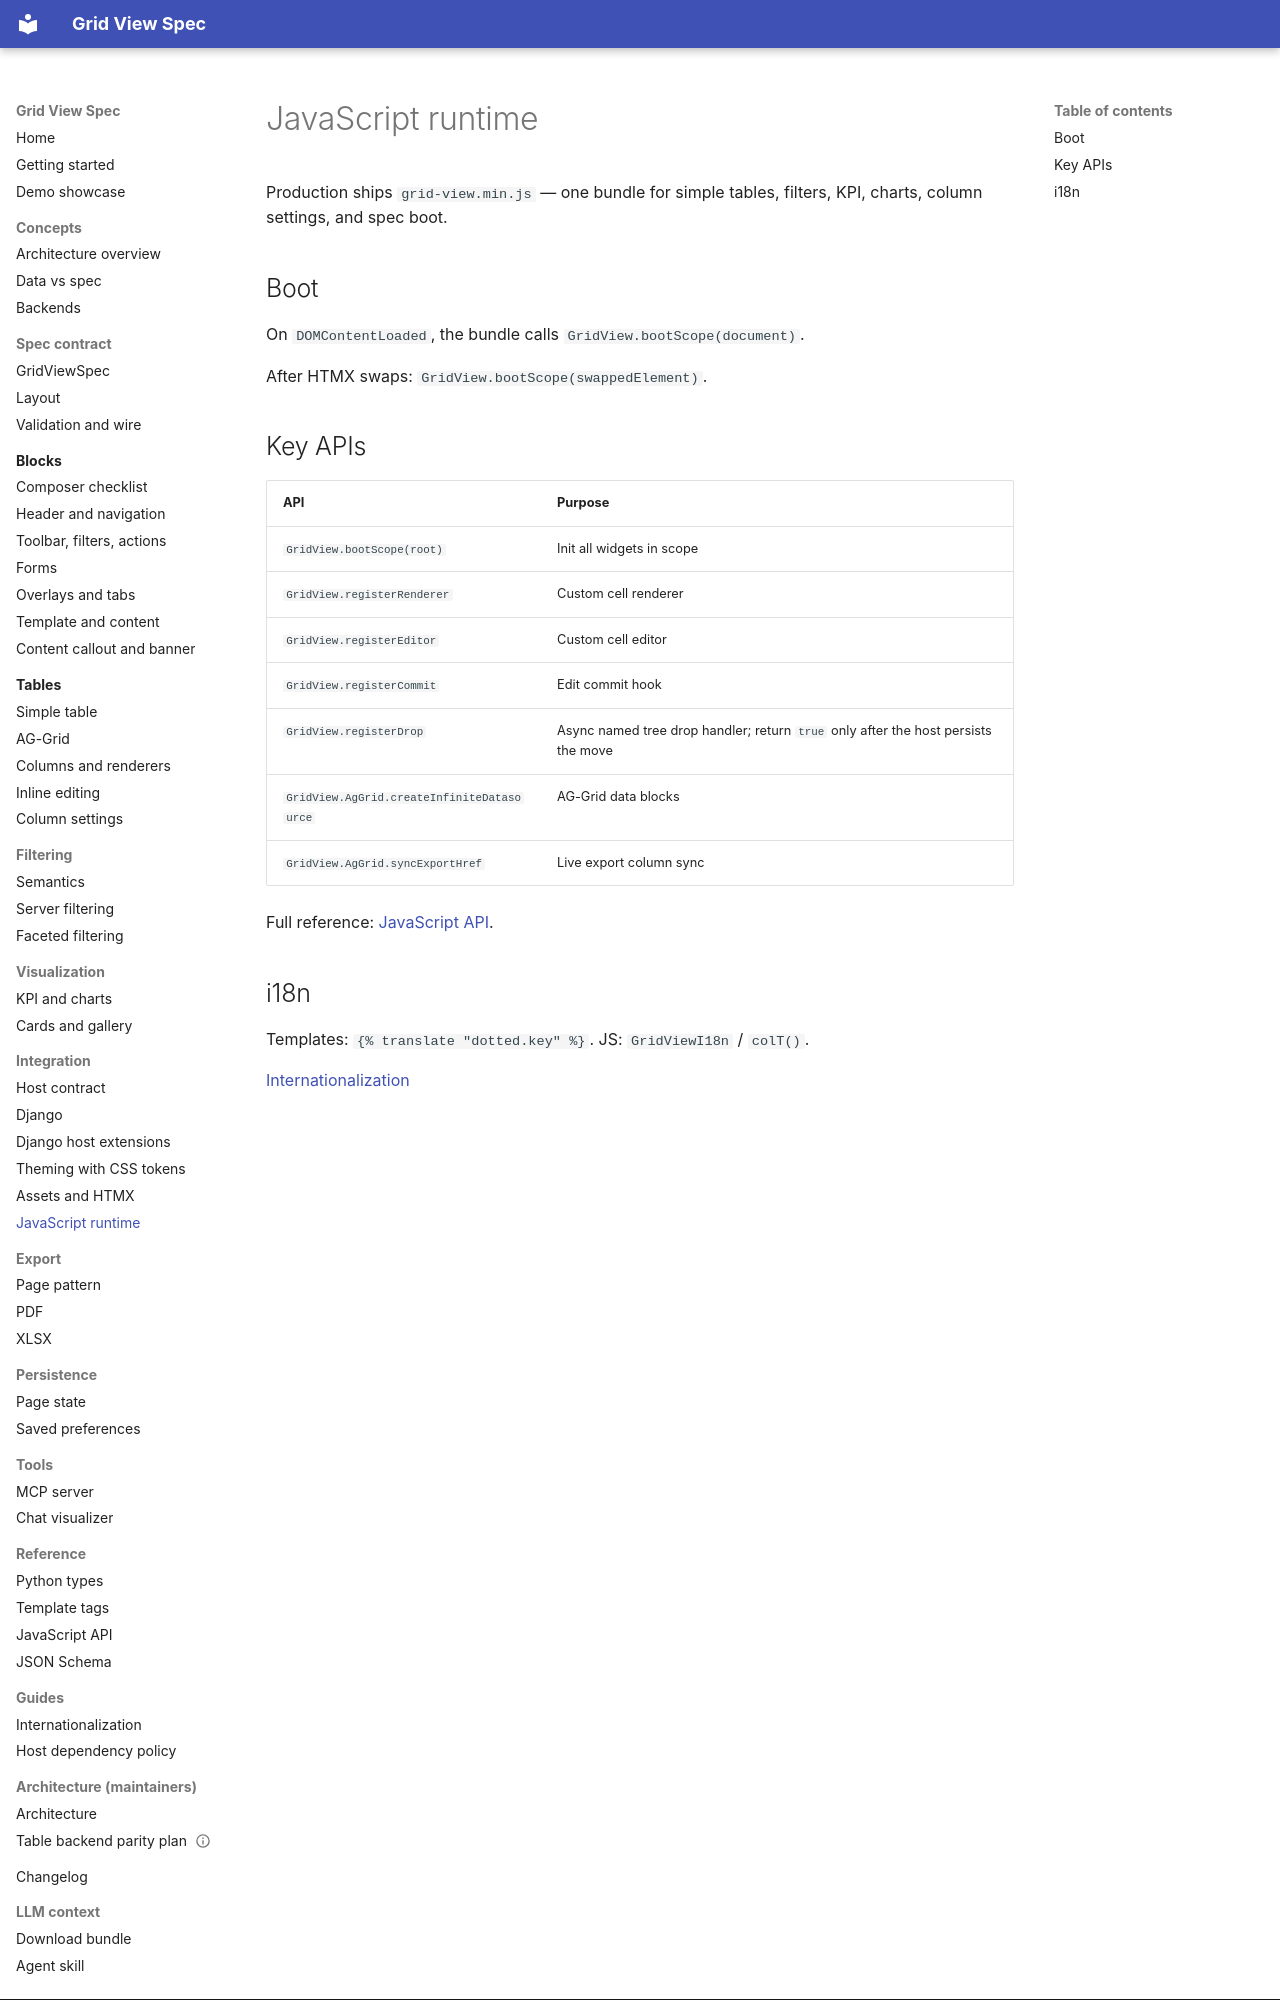

repository: alpiua/grid-view-spec · page: integration/runtime/index.html · generator: mkdocs

# JavaScript runtime

Production ships `grid-view.min.js` — one bundle for simple tables, filters, KPI, charts, column settings, and spec boot.

## Boot

On `DOMContentLoaded`, the bundle calls `GridView.bootScope(document)`.

After HTMX swaps: `GridView.bootScope(swappedElement)`.

## Key APIs

| API | Purpose |
|-----|---------|
| `GridView.bootScope(root)` | Init all widgets in scope |
| `GridView.registerRenderer` | Custom cell renderer |
| `GridView.registerEditor` | Custom cell editor |
| `GridView.registerCommit` | Edit commit hook |
| `GridView.registerDrop` | Async named tree drop handler; return `true` only after the host persists the move |
| `GridView.AgGrid.createInfiniteDatasource` | AG-Grid data blocks |
| `GridView.AgGrid.syncExportHref` | Live export column sync |

Full reference: [JavaScript API](../reference/javascript.md).
